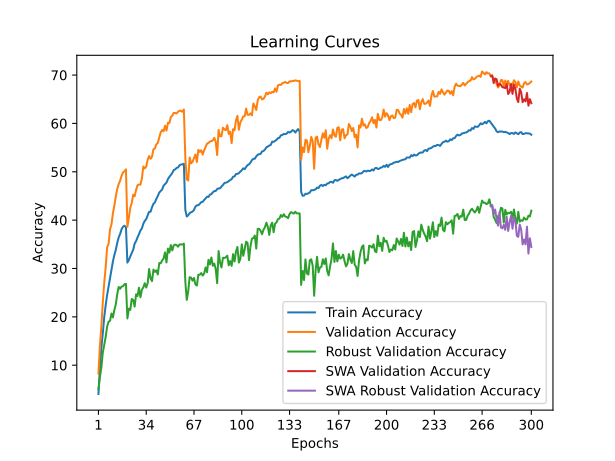

Values plotted in this chart, from the file beside it:
time; train_accuracy; train_loss; valid_accuracy; valid_loss; valid_accuracy_robust; valid_accuracy_swa; valid_accuracy_robust_swa
188,7728; 4,0512; 4,9724; 8,2700; 4,6112; 5,0069; 8,2700; 5,0069
398,9974; 9,2103; 4,5966; 13,9400; 4,2672; 7,5517; 13,9400; 7,5517
680,1983; 13,5289; 4,3384; 17,9700; 4,1353; 9,4621; 17,9700; 9,4621
1028,2201; 16,5753; 4,1657; 22,9700; 3,9125; 12,5862; 22,9700; 12,5862
1314,6471; 19,9433; 4,0094; 27,0600; 3,7169; 14,2483; 27,0600; 14,2483
1607,5493; 22,4067; 3,8913; 30,2500; 3,5269; 15,8414; 30,2500; 15,8414
1790,9171; 24,5184; 3,7876; 34,3900; 3,3777; 17,9931; 34,3900; 17,9931
1957,3920; 26,2885; 3,7056; 35,0600; 3,3647; 18,9931; 35,0600; 18,9931
2198,5441; 28,2189; 3,6198; 38,0900; 3,2186; 19,1793; 38,0900; 19,1793
2474,6066; 29,9079; 3,5422; 39,1200; 3,2155; 20,6966; 39,1200; 20,6966
2808,8984; 31,4637; 3,4745; 41,4200; 3,1257; 19,8759; 41,4200; 19,8759
3081,4088; 32,7991; 3,4273; 43,0200; 3,0457; 21,4345; 43,0200; 21,4345
3342,6882; 33,8609; 3,3729; 44,9200; 2,9969; 22,6069; 44,9200; 22,6069
3610,2437; 35,3165; 3,3191; 46,4500; 2,9155; 24,7586; 46,4500; 24,7586
3969,6636; 36,4555; 3,2674; 47,4600; 2,9096; 26,1793; 47,4600; 26,1793
4268,6958; 37,1748; 3,2338; 48,1900; 2,8658; 25,8069; 48,1900; 25,8069
4509,9359; 38,1385; 3,1971; 49,1900; 2,8158; 26,2759; 49,1900; 26,2759
4685,1086; 38,6354; 3,1764; 49,8600; 2,8253; 26,3310; 49,8600; 26,3310
4891,7485; 38,8417; 3,1572; 50,1200; 2,8069; 26,7586; 50,1200; 26,7586
5170,9835; 38,5532; 3,1660; 50,5100; 2,7979; 26,8276; 50,5100; 26,8276
5413,5653; 31,2203; 3,4849; 38,6200; 3,2441; 19,6690; 38,6200; 19,6690
5684,0434; 31,7312; 3,4668; 40,4800; 3,1312; 21,6828; 40,4800; 21,6828
6030,5099; 32,5085; 3,4315; 42,5500; 3,0733; 21,4414; 42,5500; 21,4414
6273,8075; 33,1777; 3,3909; 43,5500; 3,0414; 23,6966; 43,5500; 23,6966
6536,0775; 33,8619; 3,3648; 45,2600; 2,9808; 23,5034; 45,2600; 23,5034
6906,8826; 35,1402; 3,3242; 44,9300; 2,9660; 22,1172; 44,9300; 22,1172
7143,5613; 35,6711; 3,2957; 46,2600; 2,9237; 24,6690; 46,2600; 24,6690
7322,5408; 36,4455; 3,2612; 47,2200; 2,8804; 24,2966; 47,2200; 24,2966
7551,1756; 37,0937; 3,2210; 47,3700; 2,8774; 26,0207; 47,3700; 26,0207
7702,3686; 37,8690; 3,1960; 47,3300; 2,8726; 24,0483; 47,3300; 24,0483
7874,6937; 38,2788; 3,1824; 48,6000; 2,8274; 25,6000; 48,6000; 25,6000
8164,0067; 39,2515; 3,1491; 51,0900; 2,7294; 26,1034; 51,0900; 26,1034
8499,9268; 39,8435; 3,1169; 50,7000; 2,7618; 26,9586; 50,7000; 26,9586
8809,9578; 40,2102; 3,0995; 51,0900; 2,7548; 26,0621; 51,0900; 26,0621
9137,6955; 40,9725; 3,0649; 52,4900; 2,6941; 26,9517; 52,4900; 26,9517
9482,8716; 41,7279; 3,0444; 53,2500; 2,6551; 29,8897; 53,2500; 29,8897
9734,2855; 41,7389; 3,0308; 52,6800; 2,6860; 27,9241; 52,6800; 27,9241
10026,4780; 42,6715; 2,9946; 53,1300; 2,6596; 27,3931; 53,1300; 27,3931
10299,3431; 43,3828; 2,9776; 54,6700; 2,6291; 29,7724; 54,6700; 29,7724
10595,3400; 43,6673; 2,9624; 54,8400; 2,5876; 29,2897; 54,8400; 29,2897
11000,4924; 44,4006; 2,9340; 55,6800; 2,5504; 29,6207; 55,6800; 29,6207
11319,8002; 44,9886; 2,9113; 55,9700; 2,5720; 28,7586; 55,9700; 28,7586
11482,5535; 45,7119; 2,8812; 57,1200; 2,5306; 31,1310; 57,1200; 31,1310
11662,9586; 46,0124; 2,8599; 58,1500; 2,4923; 31,0759; 58,1500; 31,0759
11851,2732; 46,3370; 2,8531; 58,6300; 2,4743; 31,6759; 58,6300; 31,6759
11991,9948; 47,1374; 2,8256; 58,3800; 2,4730; 32,0621; 58,3800; 32,0621
12244,2485; 47,4520; 2,8087; 59,5300; 2,4375; 33,3379; 59,5300; 33,3379
12439,2925; 47,7635; 2,7887; 58,5200; 2,4475; 31,2414; 58,5200; 31,2414
12608,7401; 48,4858; 2,7647; 60,1200; 2,4022; 34,1172; 60,1200; 34,1172
12747,3615; 48,9506; 2,7503; 60,0800; 2,3939; 33,2897; 60,0800; 33,2897
13043,2154; 49,3524; 2,7259; 61,3200; 2,3765; 34,8483; 61,3200; 34,8483
13337,9121; 49,7501; 2,7164; 61,6200; 2,3567; 33,7310; 61,6200; 33,7310
13684,7618; 50,3551; 2,6913; 62,1700; 2,3353; 34,7724; 62,1700; 34,7724
14019,6554; 50,4884; 2,6851; 62,1500; 2,3368; 34,9448; 62,1500; 34,9448
14379,3288; 50,8029; 2,6767; 62,0700; 2,3353; 34,8207; 62,0700; 34,8207
14658,7736; 50,8831; 2,6642; 62,4100; 2,3238; 34,5034; 62,4100; 34,5034
14963,2685; 51,3439; 2,6548; 62,6300; 2,3063; 34,9724; 62,6300; 34,9724
15276,1663; 51,4831; 2,6509; 62,6000; 2,3072; 34,9793; 62,6000; 34,9793
15568,8332; 51,5472; 2,6479; 62,4100; 2,3152; 34,9379; 62,4100; 34,9379
15900,8192; 51,6584; 2,6457; 62,8800; 2,3074; 35,1448; 62,8800; 35,1448
... 240 more rows
